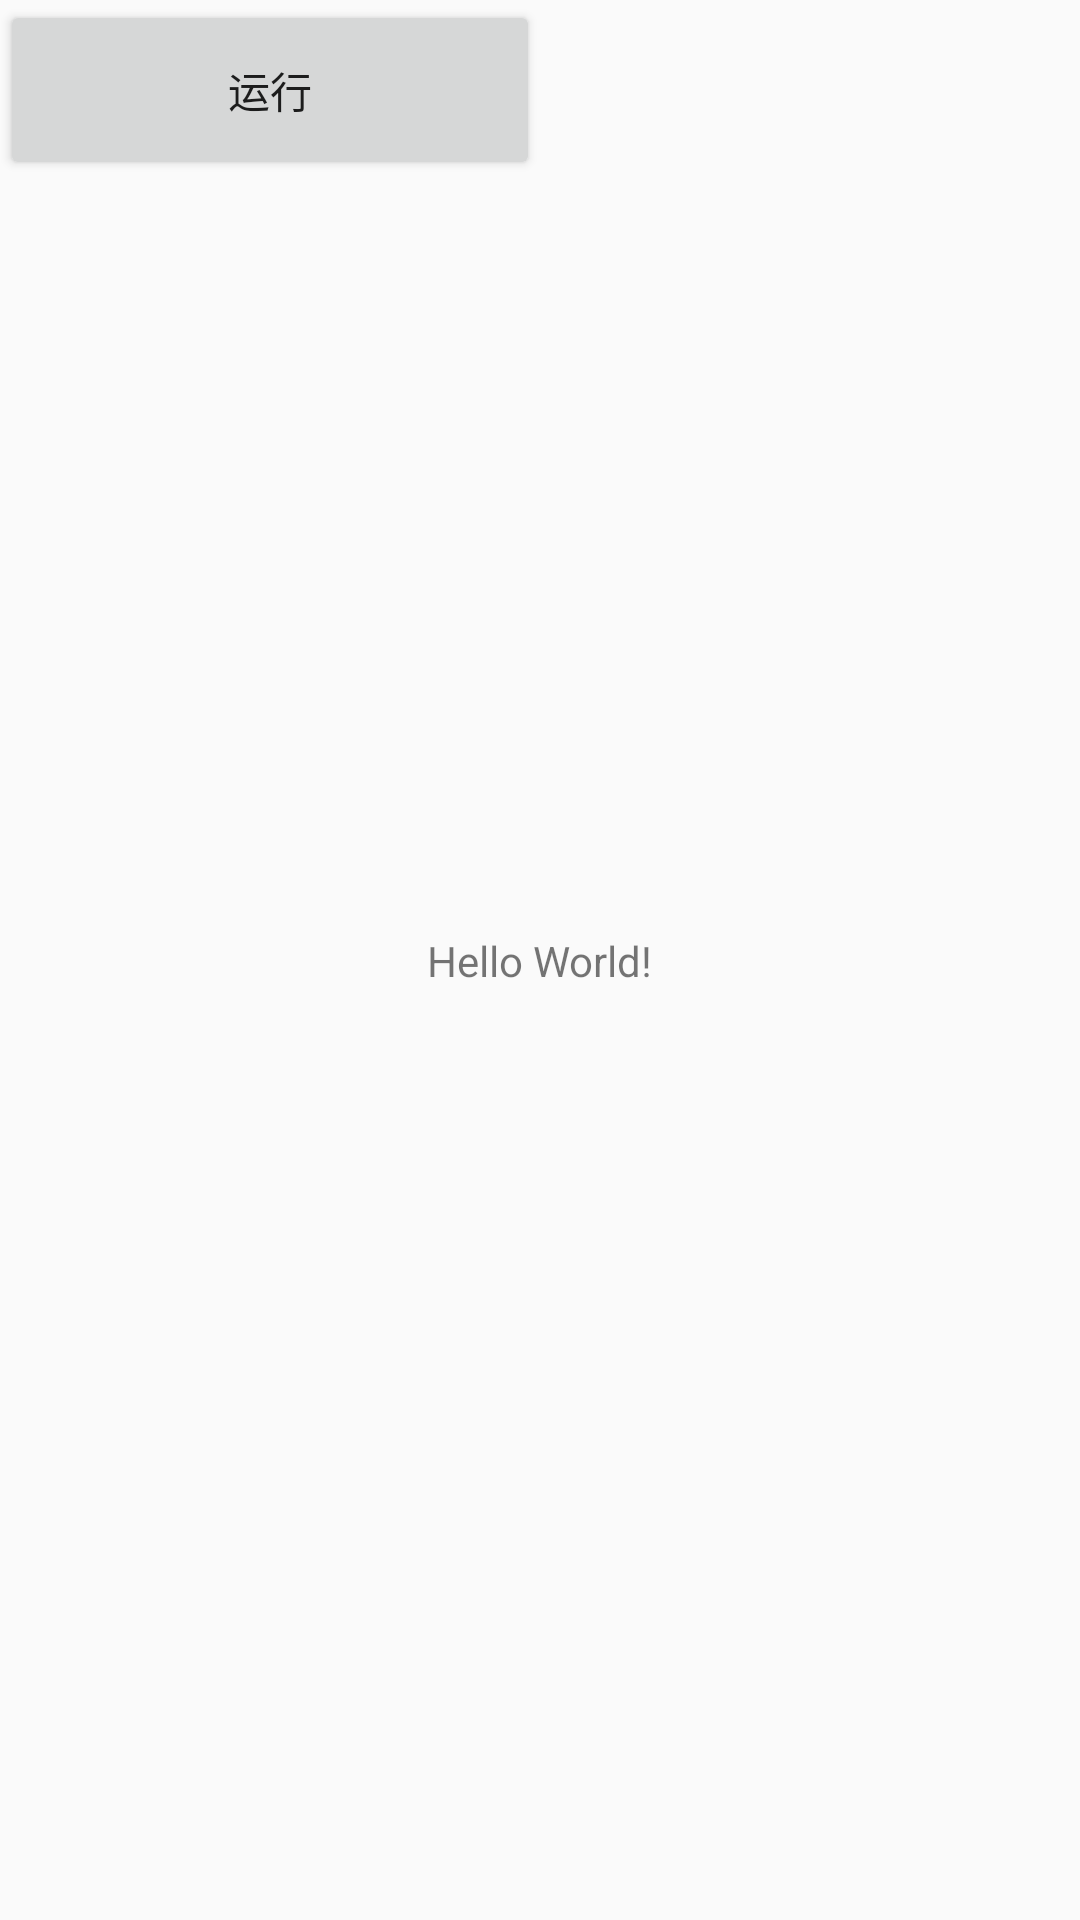

Layout XML and referenced resources for this Android screen:
<!-- AndroidManifest.xml: application theme AppTheme -->
<!-- res/layout/activity_rxjava_layout.xml -->
<?xml version="1.0" encoding="utf-8"?>
<android.support.constraint.ConstraintLayout xmlns:android="http://schemas.android.com/apk/res/android"
    xmlns:app="http://schemas.android.com/apk/res-auto"
    xmlns:tools="http://schemas.android.com/tools"
    android:layout_width="match_parent"
    android:layout_height="match_parent"
    tools:context="com.example.hello.myapplication.activity.MainActivity">

    <TextView
        android:layout_width="wrap_content"
        android:layout_height="wrap_content"
        android:text="Hello World!"
        app:layout_constraintBottom_toBottomOf="parent"
        app:layout_constraintLeft_toLeftOf="parent"
        app:layout_constraintRight_toRightOf="parent"
        app:layout_constraintTop_toTopOf="parent" />

    <LinearLayout
        android:layout_width="wrap_content"
        android:layout_height="wrap_content"
        android:orientation="horizontal">

        <Button
            android:id="@+id/bt_start"
            android:layout_width="180dp"
            android:layout_height="60dp"
            android:text="运行" />

    </LinearLayout>
</android.support.constraint.ConstraintLayout>
<!-- resources referenced by this layout -->
<resources>
  <style name="AppTheme" parent="Theme.AppCompat.Light.DarkActionBar">
          
          <item name="colorPrimary">@color/colorPrimary</item>
          <item name="colorPrimaryDark">@color/colorPrimaryDark</item>
          <item name="colorAccent">@color/colorAccent</item>
      </style>
  <color name="colorPrimary">#3F51B5</color>
  <color name="colorPrimaryDark">#303F9F</color>
  <color name="colorAccent">#FF4081</color>
</resources>
